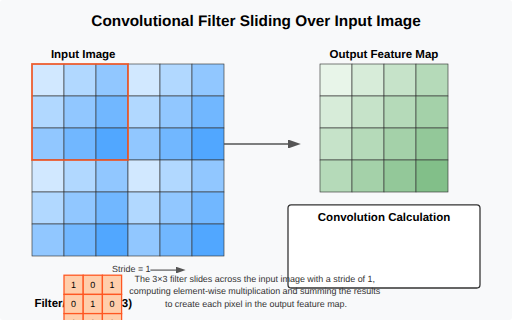
t = 0.00 s
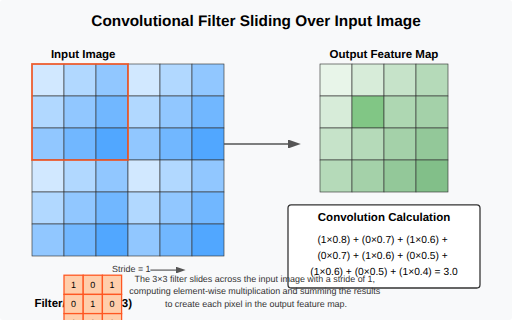
t = 1.41 s
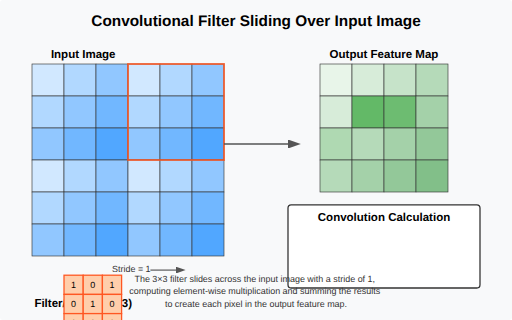
t = 2.97 s
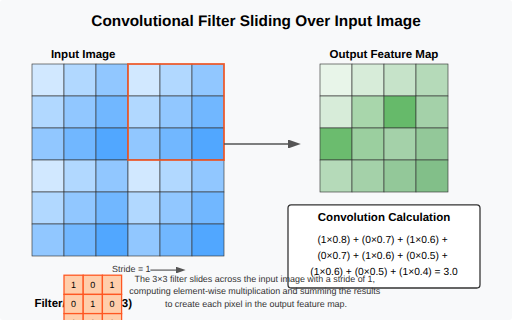
t = 4.38 s
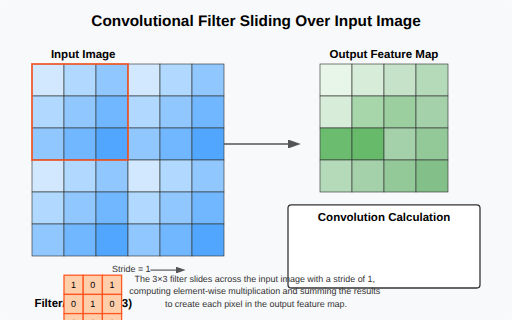
t = 5.63 s
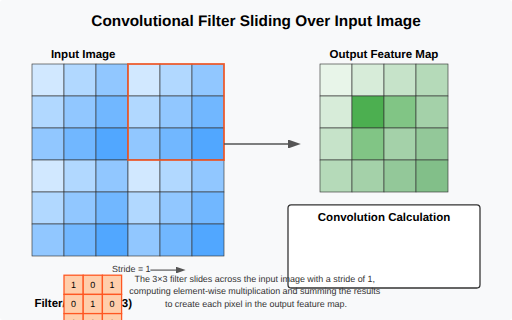
t = 7.50 s

The animated SVG that drew these frames (rendered in a browser with its animation timeline set to each time). Animation: 7 SMIL elements (animate=7); one cycle of 8.75 s, repeats indefinitely.

<svg viewBox="0 0 800 500" xmlns="http://www.w3.org/2000/svg">
  <!-- Background -->
  <rect width="800" height="500" fill="#f8f9fa" rx="5" ry="5"/>
  
  <!-- Title -->
  <text x="400" y="40" font-family="Arial" font-size="24" text-anchor="middle" font-weight="bold">Convolutional Filter Sliding Over Input Image</text>
  
  <!-- Input Image Grid (6x6) -->
  <g id="input-image">
    <text x="130" y="90" font-family="Arial" font-size="18" text-anchor="middle" font-weight="bold">Input Image</text>
    
    <!-- Row 1 -->
    <rect x="50" y="100" width="50" height="50" fill="#d1e8ff" stroke="#333" stroke-width="1"/>
    <rect x="100" y="100" width="50" height="50" fill="#b1d8ff" stroke="#333" stroke-width="1"/>
    <rect x="150" y="100" width="50" height="50" fill="#91c7ff" stroke="#333" stroke-width="1"/>
    <rect x="200" y="100" width="50" height="50" fill="#d1e8ff" stroke="#333" stroke-width="1"/>
    <rect x="250" y="100" width="50" height="50" fill="#b1d8ff" stroke="#333" stroke-width="1"/>
    <rect x="300" y="100" width="50" height="50" fill="#91c7ff" stroke="#333" stroke-width="1"/>
    
    <!-- Row 2 -->
    <rect x="50" y="150" width="50" height="50" fill="#b1d8ff" stroke="#333" stroke-width="1"/>
    <rect x="100" y="150" width="50" height="50" fill="#91c7ff" stroke="#333" stroke-width="1"/>
    <rect x="150" y="150" width="50" height="50" fill="#71b7ff" stroke="#333" stroke-width="1"/>
    <rect x="200" y="150" width="50" height="50" fill="#b1d8ff" stroke="#333" stroke-width="1"/>
    <rect x="250" y="150" width="50" height="50" fill="#91c7ff" stroke="#333" stroke-width="1"/>
    <rect x="300" y="150" width="50" height="50" fill="#71b7ff" stroke="#333" stroke-width="1"/>
    
    <!-- Row 3 -->
    <rect x="50" y="200" width="50" height="50" fill="#91c7ff" stroke="#333" stroke-width="1"/>
    <rect x="100" y="200" width="50" height="50" fill="#71b7ff" stroke="#333" stroke-width="1"/>
    <rect x="150" y="200" width="50" height="50" fill="#51a7ff" stroke="#333" stroke-width="1"/>
    <rect x="200" y="200" width="50" height="50" fill="#91c7ff" stroke="#333" stroke-width="1"/>
    <rect x="250" y="200" width="50" height="50" fill="#71b7ff" stroke="#333" stroke-width="1"/>
    <rect x="300" y="200" width="50" height="50" fill="#51a7ff" stroke="#333" stroke-width="1"/>
    
    <!-- Row 4 -->
    <rect x="50" y="250" width="50" height="50" fill="#d1e8ff" stroke="#333" stroke-width="1"/>
    <rect x="100" y="250" width="50" height="50" fill="#b1d8ff" stroke="#333" stroke-width="1"/>
    <rect x="150" y="250" width="50" height="50" fill="#91c7ff" stroke="#333" stroke-width="1"/>
    <rect x="200" y="250" width="50" height="50" fill="#d1e8ff" stroke="#333" stroke-width="1"/>
    <rect x="250" y="250" width="50" height="50" fill="#b1d8ff" stroke="#333" stroke-width="1"/>
    <rect x="300" y="250" width="50" height="50" fill="#91c7ff" stroke="#333" stroke-width="1"/>
    
    <!-- Row 5 -->
    <rect x="50" y="300" width="50" height="50" fill="#b1d8ff" stroke="#333" stroke-width="1"/>
    <rect x="100" y="300" width="50" height="50" fill="#91c7ff" stroke="#333" stroke-width="1"/>
    <rect x="150" y="300" width="50" height="50" fill="#71b7ff" stroke="#333" stroke-width="1"/>
    <rect x="200" y="300" width="50" height="50" fill="#b1d8ff" stroke="#333" stroke-width="1"/>
    <rect x="250" y="300" width="50" height="50" fill="#91c7ff" stroke="#333" stroke-width="1"/>
    <rect x="300" y="300" width="50" height="50" fill="#71b7ff" stroke="#333" stroke-width="1"/>
    
    <!-- Row 6 -->
    <rect x="50" y="350" width="50" height="50" fill="#91c7ff" stroke="#333" stroke-width="1"/>
    <rect x="100" y="350" width="50" height="50" fill="#71b7ff" stroke="#333" stroke-width="1"/>
    <rect x="150" y="350" width="50" height="50" fill="#51a7ff" stroke="#333" stroke-width="1"/>
    <rect x="200" y="350" width="50" height="50" fill="#91c7ff" stroke="#333" stroke-width="1"/>
    <rect x="250" y="350" width="50" height="50" fill="#71b7ff" stroke="#333" stroke-width="1"/>
    <rect x="300" y="350" width="50" height="50" fill="#51a7ff" stroke="#333" stroke-width="1"/>
  </g>
  
  <!-- Kernel/Filter (3x3) -->
  <g id="kernel">
    <text x="130" y="480" font-family="Arial" font-size="18" text-anchor="middle" font-weight="bold">Filter/Kernel (3×3)</text>
    
    <!-- Values in the kernel -->
    <rect x="100" y="430" width="30" height="30" fill="#ffceab" stroke="#ff5722" stroke-width="2"/>
    <text x="115" y="450" font-family="Arial" font-size="14" text-anchor="middle">1</text>
    
    <rect x="130" y="430" width="30" height="30" fill="#ffceab" stroke="#ff5722" stroke-width="2"/>
    <text x="145" y="450" font-family="Arial" font-size="14" text-anchor="middle">0</text>
    
    <rect x="160" y="430" width="30" height="30" fill="#ffceab" stroke="#ff5722" stroke-width="2"/>
    <text x="175" y="450" font-family="Arial" font-size="14" text-anchor="middle">1</text>
    
    <rect x="100" y="460" width="30" height="30" fill="#ffceab" stroke="#ff5722" stroke-width="2"/>
    <text x="115" y="480" font-family="Arial" font-size="14" text-anchor="middle">0</text>
    
    <rect x="130" y="460" width="30" height="30" fill="#ffceab" stroke="#ff5722" stroke-width="2"/>
    <text x="145" y="480" font-family="Arial" font-size="14" text-anchor="middle">1</text>
    
    <rect x="160" y="460" width="30" height="30" fill="#ffceab" stroke="#ff5722" stroke-width="2"/>
    <text x="175" y="480" font-family="Arial" font-size="14" text-anchor="middle">0</text>
    
    <rect x="100" y="490" width="30" height="30" fill="#ffceab" stroke="#ff5722" stroke-width="2"/>
    <text x="115" y="510" font-family="Arial" font-size="14" text-anchor="middle">1</text>
    
    <rect x="130" y="490" width="30" height="30" fill="#ffceab" stroke="#ff5722" stroke-width="2"/>
    <text x="145" y="510" font-family="Arial" font-size="14" text-anchor="middle">0</text>
    
    <rect x="160" y="490" width="30" height="30" fill="#ffceab" stroke="#ff5722" stroke-width="2"/>
    <text x="175" y="510" font-family="Arial" font-size="14" text-anchor="middle">1</text>
  </g>
  
  <!-- Animated Sliding Filter -->
  <g id="sliding-filter">
    <rect id="filter-outline" x="50" y="100" width="150" height="150" fill="none" stroke="#ff5722" stroke-width="3" opacity="0.8">
      <animate id="filter-x-animation" 
               attributeName="x" 
               values="50;50;50;50;200;200;200;200;50" 
               dur="5s" 
               repeatCount="indefinite" 
               begin="0s; filter-y-animation.end" />
      <animate id="filter-y-animation" 
               attributeName="y" 
               values="100;100;100;250;100;100;250;250;100" 
               dur="5s" 
               repeatCount="indefinite" 
               begin="filter-x-animation.end" />
    </rect>
  </g>
  
  <!-- Output Feature Map -->
  <g id="output-map">
    <text x="600" y="90" font-family="Arial" font-size="18" text-anchor="middle" font-weight="bold">Output Feature Map</text>
    
    <!-- Output Grid (4x4) -->
    <rect x="500" y="100" width="50" height="50" fill="#e8f5e9" stroke="#333" stroke-width="1"/>
    <rect x="550" y="100" width="50" height="50" fill="#d7ecd9" stroke="#333" stroke-width="1"/>
    <rect x="600" y="100" width="50" height="50" fill="#c6e3c9" stroke="#333" stroke-width="1"/>
    <rect x="650" y="100" width="50" height="50" fill="#b5dab9" stroke="#333" stroke-width="1"/>
    
    <rect x="500" y="150" width="50" height="50" fill="#d7ecd9" stroke="#333" stroke-width="1"/>
    <rect x="550" y="150" width="50" height="50" fill="#c6e3c9" stroke="#333" stroke-width="1">
      <animate id="highlight-1" 
               attributeName="fill" 
               values="#c6e3c9;#4caf50;#c6e3c9" 
               dur="5s" 
               begin="0s" 
               repeatCount="indefinite"/>
    </rect>
    <rect x="600" y="150" width="50" height="50" fill="#b5dab9" stroke="#333" stroke-width="1">
      <animate id="highlight-2" 
               attributeName="fill" 
               values="#b5dab9;#4caf50;#b5dab9" 
               dur="5s" 
               begin="1.25s" 
               repeatCount="indefinite"/>
    </rect>
    <rect x="650" y="150" width="50" height="50" fill="#a4d1a9" stroke="#333" stroke-width="1"/>
    
    <rect x="500" y="200" width="50" height="50" fill="#c6e3c9" stroke="#333" stroke-width="1">
      <animate id="highlight-3" 
               attributeName="fill" 
               values="#c6e3c9;#4caf50;#c6e3c9" 
               dur="5s" 
               begin="2.5s" 
               repeatCount="indefinite"/>
    </rect>
    <rect x="550" y="200" width="50" height="50" fill="#b5dab9" stroke="#333" stroke-width="1">
      <animate id="highlight-4" 
               attributeName="fill" 
               values="#b5dab9;#4caf50;#b5dab9" 
               dur="5s" 
               begin="3.75s" 
               repeatCount="indefinite"/>
    </rect>
    <rect x="600" y="200" width="50" height="50" fill="#a4d1a9" stroke="#333" stroke-width="1"/>
    <rect x="650" y="200" width="50" height="50" fill="#93c899" stroke="#333" stroke-width="1"/>
    
    <rect x="500" y="250" width="50" height="50" fill="#b5dab9" stroke="#333" stroke-width="1"/>
    <rect x="550" y="250" width="50" height="50" fill="#a4d1a9" stroke="#333" stroke-width="1"/>
    <rect x="600" y="250" width="50" height="50" fill="#93c899" stroke="#333" stroke-width="1"/>
    <rect x="650" y="250" width="50" height="50" fill="#82bf89" stroke="#333" stroke-width="1"/>
  </g>
  
  <!-- Calculation Display -->
  <g id="calculation">
    <rect id="calc-bg" x="450" y="320" width="300" height="130" fill="#fff" stroke="#333" stroke-width="2" rx="5" ry="5"/>
    <text id="calc-title" x="600" y="345" font-family="Arial" font-size="18" text-anchor="middle" font-weight="bold">Convolution Calculation</text>
    
    <text id="calc-formula" x="600" y="380" font-family="Arial" font-size="16" text-anchor="middle" opacity="0">
      <tspan x="600" dy="0">(1×0.8) + (0×0.7) + (1×0.6) +</tspan>
      <tspan x="600" dy="25">(0×0.7) + (1×0.6) + (0×0.5) +</tspan>
      <tspan x="600" dy="25">(1×0.6) + (0×0.5) + (1×0.4) = 3.0</tspan>
      <animate attributeName="opacity" 
               values="0;0;1;1;0;0;1;1;0" 
               dur="5s" 
               repeatCount="indefinite"/>
    </text>
  </g>
  
  <!-- Connecting Arrow -->
  <defs>
    <marker id="arrowhead" markerWidth="10" markerHeight="7" refX="0" refY="3.5" orient="auto">
      <polygon points="0 0, 10 3.5, 0 7" fill="#555"/>
    </marker>
  </defs>
  <line x1="350" y1="225" x2="450" y2="225" stroke="#555" stroke-width="2" marker-end="url(#arrowhead)"/>
  
  <!-- Explanation -->
  <g id="explanation">
    <text x="400" y="440" font-family="Arial" font-size="14" text-anchor="middle" fill="#333">
      <tspan x="400" dy="0">The 3×3 filter slides across the input image with a stride of 1,</tspan>
      <tspan x="400" dy="20">computing element-wise multiplication and summing the results</tspan>
      <tspan x="400" dy="20">to create each pixel in the output feature map.</tspan>
    </text>
  </g>
  
  <!-- Stride Illustration -->
  <g id="stride-info">
    <text x="175" y="425" font-family="Arial" font-size="14" text-anchor="start" fill="#333">Stride = 1</text>
    <line x1="235" y1="422" x2="275" y2="422" stroke="#333" stroke-width="1.5" marker-end="url(#arrowhead)"/>
  </g>
</svg>
